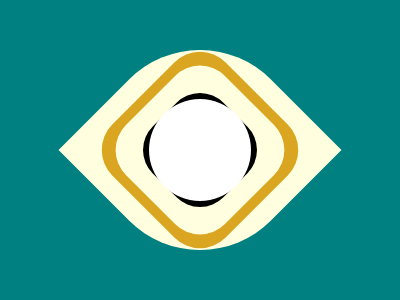

Write the HTML and CSS that draws this image.

<!-- file: index.html -->
<!DOCTYPE html>
<html lang="en">
<head>
    <meta charset="UTF-8">
    <meta http-equiv="X-UA-Compatible" content="IE=edge">
    <meta name="viewport" content="width=device-width, initial-scale=1.0">
    <link rel="stylesheet" href="style.css">
    <title>eye-css-Battle</title>
</head>
<body>
    <div id="id">
        <div class="class">
            <div class="blink"></div>
        </div>
    </div>
</body>
</html>

/* file: style.css */
*{
    margin: 0;
    padding: 0;
    box-sizing: border-box;
}
body{
    height: 100vh;
    display: flex;
    justify-content: center;
    align-items: center;
    background-color: teal;
}
#id{
    background-color: lightyellow;
    width: 200px;
    height: 200px;
    border-radius: 50% 0;
    transform: rotate(45deg);
    display: flex;
    justify-content: center;
    align-items: center;
}
.class{
    background-color: black;
    width: 20px;
    height: 20px;
    border-radius: 50%;
    z-index: 5;
    box-shadow: 0 0 0 20px turquoise,
                0 0 0 40px black,
                0 0 0 60px lightyellow,
                0 0 0 70px goldenrod
}
.blink{
    background-color: white;
    width: 102px;
    height: 102px;
    border-radius: 50%;
    position: absolute;
    top: 50%;
    left: 50%;
    transform: translate(-50%,-50%);
    animation: blink 2s infinite linear;
}
@keyframes blink {
    0%{
        width: 0;
        height: 0;
    }
    100%{
        width: 102px;
        height: 102px;
    }
}